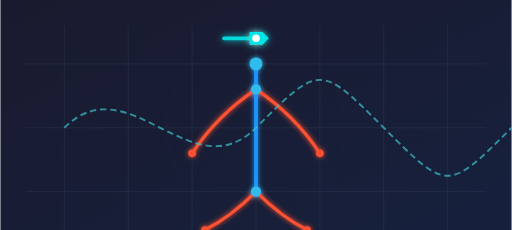
t = 0.00 s
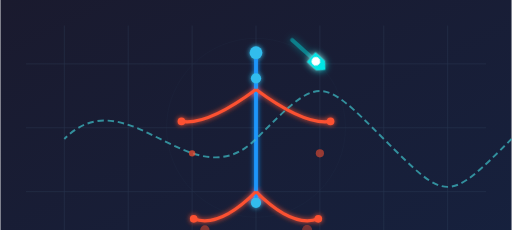
t = 1.75 s
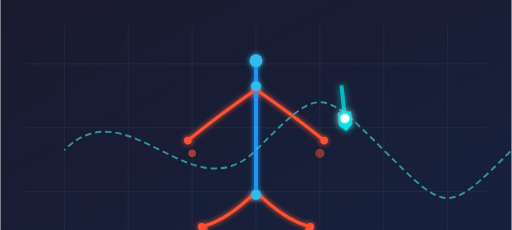
t = 3.50 s
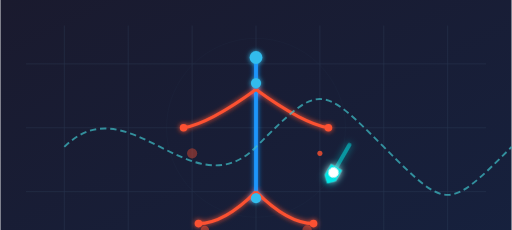
t = 5.00 s
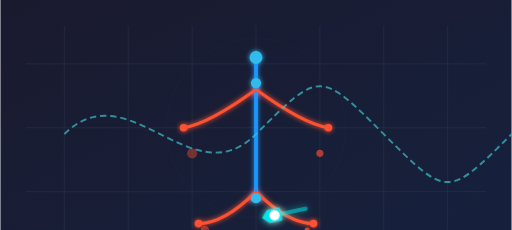
t = 7.00 s
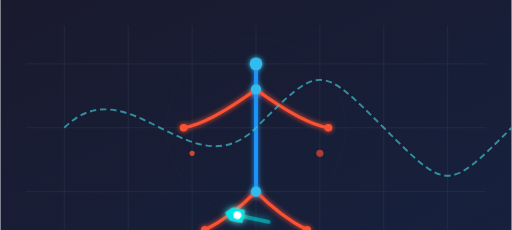
t = 8.00 s

The animated SVG that drew these frames (rendered in a browser with its animation timeline set to each time). Animation: 29 SMIL elements (animate=28,animateTransform=1); frames cover the first 8.00 s, repeats indefinitely.

<svg xmlns="http://www.w3.org/2000/svg" viewBox="0 0 400 180">
  <defs>
    <linearGradient id="bg-gradient" x1="0%" y1="0%" x2="100%" y2="100%">
      <stop offset="0%" stop-color="#1a1a2e" />
      <stop offset="100%" stop-color="#16213e" />
    </linearGradient>
    
    <!-- Animation paths -->
    <path id="wave-path" d="M0,50 Q50,0 100,50 T200,50 T300,50 T400,50" />
    
    <!-- Filters -->
    <filter id="glow" x="-20%" y="-20%" width="140%" height="140%">
      <feGaussianBlur stdDeviation="2" result="blur" />
      <feComposite in="SourceGraphic" in2="blur" operator="over" />
    </filter>
  </defs>
  
  <!-- Background -->
  <rect width="400" height="200" fill="url(#bg-gradient)" />
  
  <!-- Grid lines representing keyframes -->
  <g stroke="#3a506b" stroke-width="0.5" opacity="0.4">
    <g id="grid-vertical">
      <line x1="50" y1="20" x2="50" y2="180" />
      <line x1="100" y1="20" x2="100" y2="180" />
      <line x1="150" y1="20" x2="150" y2="180" />
      <line x1="200" y1="20" x2="200" y2="180" />
      <line x1="250" y1="20" x2="250" y2="180" />
      <line x1="300" y1="20" x2="300" y2="180" />
      <line x1="350" y1="20" x2="350" y2="180" />
    </g>
    <g id="grid-horizontal">
      <line x1="20" y1="50" x2="380" y2="50" />
      <line x1="20" y1="100" x2="380" y2="100" />
      <line x1="20" y1="150" x2="380" y2="150" />
    </g>
  </g>
  
  <!-- Skeleton parts -->
  <g id="skeleton" filter="url(#glow)">
    <!-- Spine -->
    <polyline id="spine" points="200,50 200,150" stroke="#1e96fc" stroke-width="3" fill="none">
      <animate attributeName="points" dur="4s" repeatCount="indefinite" 
               values="200,50 200,150;
                      200,40 200,160;
                      200,50 200,150"/>
    </polyline>
    
    <!-- Limbs -->
    <g id="limbs">
      <!-- Left arm -->
      <path id="left-arm" d="M200,70 Q170,90 150,120" stroke="#fc5130" stroke-width="2.5" fill="none">
        <animate attributeName="d" dur="3s" repeatCount="indefinite" 
                 values="M200,70 Q170,90 150,120;
                        M200,70 Q160,100 140,90;
                        M200,70 Q170,90 150,120"/>
      </path>
      
      <!-- Right arm -->
      <path id="right-arm" d="M200,70 Q230,90 250,120" stroke="#fc5130" stroke-width="2.5" fill="none">
        <animate attributeName="d" dur="3s" repeatCount="indefinite" 
                 values="M200,70 Q230,90 250,120;
                        M200,70 Q240,100 260,90;
                        M200,70 Q230,90 250,120"/>
      </path>
      
      <!-- Left leg -->
      <path id="left-leg" d="M200,150 Q180,170 160,180" stroke="#fc5130" stroke-width="2.5" fill="none">
        <animate attributeName="d" dur="4s" repeatCount="indefinite" 
                 values="M200,150 Q180,170 160,180;
                        M200,150 Q170,180 150,170;
                        M200,150 Q180,170 160,180"/>
      </path>
      
      <!-- Right leg -->
      <path id="right-leg" d="M200,150 Q220,170 240,180" stroke="#fc5130" stroke-width="2.5" fill="none">
        <animate attributeName="d" dur="4s" repeatCount="indefinite" 
                 values="M200,150 Q220,170 240,180;
                        M200,150 Q230,180 250,170;
                        M200,150 Q220,170 240,180"/>
      </path>
    </g>
    
    <!-- Joints -->
    <g id="joints">
      <circle cx="200" cy="50" r="5" fill="#30bced">
        <animate attributeName="cy" dur="4s" repeatCount="indefinite" values="50;40;50" />
      </circle>
      <circle cx="200" cy="70" r="4" fill="#30bced">
        <animate attributeName="cy" dur="4s" repeatCount="indefinite" values="70;60;70" />
      </circle>
      <circle cx="200" cy="150" r="4" fill="#30bced">
        <animate attributeName="cy" dur="4s" repeatCount="indefinite" values="150;160;150" />
      </circle>
      
      <!-- Arms joints -->
      <circle id="left-arm-joint" cx="150" cy="120" r="3" fill="#fc5130">
        <animate attributeName="cx" dur="3s" repeatCount="indefinite" values="150;140;150" />
        <animate attributeName="cy" dur="3s" repeatCount="indefinite" values="120;90;120" />
      </circle>
      <circle id="right-arm-joint" cx="250" cy="120" r="3" fill="#fc5130">
        <animate attributeName="cx" dur="3s" repeatCount="indefinite" values="250;260;250" />
        <animate attributeName="cy" dur="3s" repeatCount="indefinite" values="120;90;120" />
      </circle>
      
      <!-- Legs joints -->
      <circle id="left-leg-joint" cx="160" cy="180" r="3" fill="#fc5130">
        <animate attributeName="cx" dur="4s" repeatCount="indefinite" values="160;150;160" />
        <animate attributeName="cy" dur="4s" repeatCount="indefinite" values="180;170;180" />
      </circle>
      <circle id="right-leg-joint" cx="240" cy="180" r="3" fill="#fc5130">
        <animate attributeName="cx" dur="4s" repeatCount="indefinite" values="240;250;240" />
        <animate attributeName="cy" dur="4s" repeatCount="indefinite" values="180;170;180" />
      </circle>
    </g>
  </g>
  
  <!-- Animation curves -->
  <g id="animation-curves" opacity="0.7">
    <path d="M50,100 C100,50 150,150 200,100 S250,50 300,100 S350,150 400,100" stroke="#3fc1c9" stroke-width="1.5" fill="none" stroke-dasharray="5,3">
      <animate attributeName="stroke-dashoffset" values="0;-16" dur="2s" repeatCount="indefinite" />
      <animate attributeName="d" dur="8s" repeatCount="indefinite" 
               values="M50,100 C100,50 150,150 200,100 S250,50 300,100 S350,150 400,100;
                      M50,120 C100,70 150,170 200,120 S250,70 300,120 S350,170 400,120;
                      M50,100 C100,50 150,150 200,100 S250,50 300,100 S350,150 400,100"/>
    </path>
  </g>
  
  <!-- Particles representing motion -->
  <g id="motion-particles">
    <circle cx="150" cy="120" r="2" fill="#fc5130" opacity="0.8">
      <animate attributeName="r" values="2;4;2" dur="2s" repeatCount="indefinite"/>
      <animate attributeName="opacity" values="0.8;0.4;0.8" dur="2s" repeatCount="indefinite"/>
    </circle>
    <circle cx="250" cy="120" r="2" fill="#fc5130" opacity="0.8">
      <animate attributeName="r" values="2;4;2" dur="2.5s" repeatCount="indefinite"/>
      <animate attributeName="opacity" values="0.8;0.4;0.8" dur="2.5s" repeatCount="indefinite"/>
    </circle>
    <circle cx="160" cy="180" r="2" fill="#fc5130" opacity="0.8">
      <animate attributeName="r" values="2;4;2" dur="3s" repeatCount="indefinite"/>
      <animate attributeName="opacity" values="0.8;0.4;0.8" dur="3s" repeatCount="indefinite"/>
    </circle>
    <circle cx="240" cy="180" r="2" fill="#fc5130" opacity="0.8">
      <animate attributeName="r" values="2;4;2" dur="3.5s" repeatCount="indefinite"/>
      <animate attributeName="opacity" values="0.8;0.4;0.8" dur="3.5s" repeatCount="indefinite"/>
    </circle>
  </g>
  
  <!-- Circular motion element with glowing object -->
  <g id="circular-motion" transform="translate(200,100)">
    <!-- Circle path guideline (almost invisible) -->
    <circle cx="0" cy="0" r="70" stroke="#3a506b" stroke-width="0.3" fill="none" opacity="0.2" />
    
    <!-- Slowly moving glowing arrow -->
    <g>
      <!-- Animation group that rotates the whole system -->
      <animateTransform
        attributeName="transform"
        type="rotate"
        from="0 0 0"
        to="360 0 0"
        dur="15s"
        repeatCount="indefinite" />

      <!-- Position the object at the edge of the circle -->
      <g transform="translate(0, -70)">
        <!-- Make the arrow face tangential to the circle (perpendicular to radius) -->
        <g transform="rotate(0)">
          <!-- Glowing element with filter -->
          <g filter="url(#glow-path)">
            <!-- Arrow shape pointing right (tangential to circle) -->
            <path d="M-5,-5 L5,-5 L10,0 L5,5 L-5,5 Z" fill="#00e6e6" />
            
            <!-- Pulsating core -->
            <circle cx="0" cy="0" r="3" fill="#ffffff">
              <animate attributeName="r" values="3;4;3" dur="2s" repeatCount="indefinite" />
            </circle>
            
            <!-- Tail effect pointing left -->
            <path d="M-5,0 L-25,0" stroke="#00e6e6" stroke-width="3" stroke-linecap="round">
              <animate attributeName="opacity" values="0.9;0.3;0.9" dur="3s" repeatCount="indefinite" />
            </path>
          </g>
        </g>
      </g>
    </g>
  </g>
  
  <!-- Additional glow filter for the moving element -->
  <defs>
    <filter id="glow-path" x="-100%" y="-100%" width="300%" height="300%">
      <feGaussianBlur stdDeviation="3" result="blur" />
      <feComposite in="SourceGraphic" in2="blur" operator="over" />
    </filter>
  </defs>
</svg>